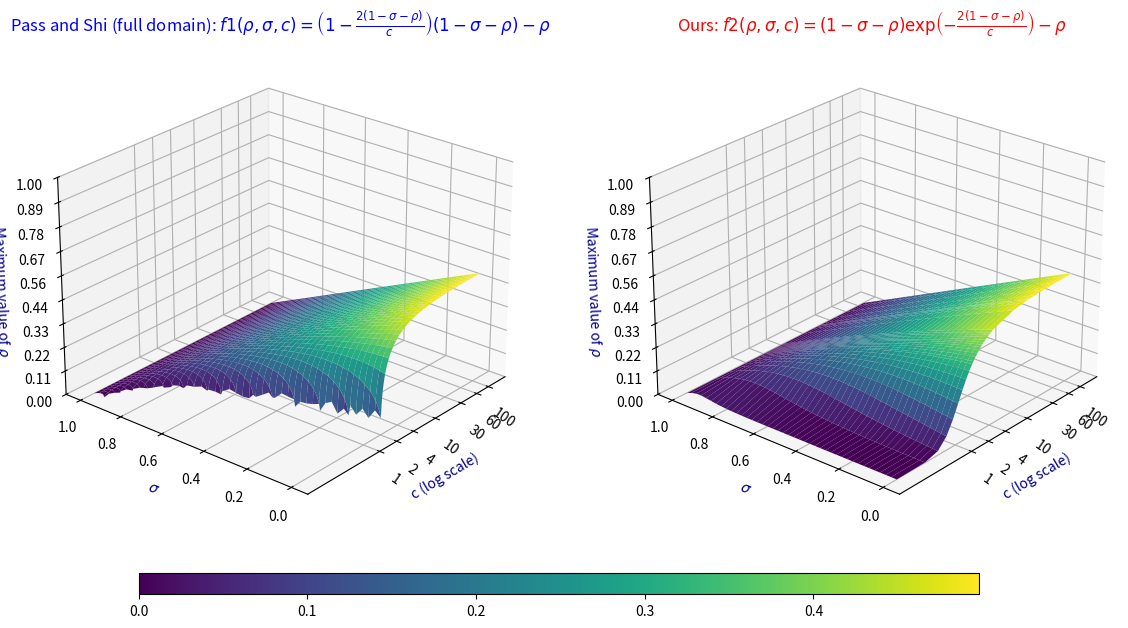

This chart was generated by the following Python code:
import matplotlib.pyplot as plt
import numpy as np
from scipy.optimize import brentq
from mpl_toolkits.mplot3d import Axes3D
from matplotlib import cm
from matplotlib.ticker import LinearLocator

# ===========================
#  EDGE HANDLING TOGGLE
# ===========================
# If True, ignore values too close to the theoretical boundary c = 2(1 - sigma)
# by shifting the boundary outward by a relative margin. If False, plot the full domain.
USE_SMOOTH_EDGE = False
EDGE_MARGIN_REL = 0.10  # relative margin (e.g., 0.03, 0.10, 0.15). Ignored if USE_SMOOTH_EDGE=False.

# --- Base fixed-point functions ---
def f1(x, c, s):
    """Fixed-point equation from Pass & Shi."""
    return (1 - (2 * (1 - s - x)) / c) * (1 - s - x) - x

def f2(x, c, s):
    """Our fixed-point equation (exponential term)."""
    return (1 - s - x) * np.exp(-(2 * (1 - s - x)) / c) - x


# --- Closed-form stable solution for f1 ---
# For f1, y = (c/2) * (1 - sqrt(1 - 2(1 - s)/c)), then rho = 1 - s - y.
def rho_f1_closed_masked(c, s, margin_rel=0.0):
    """
    Return rho(c, s) for Pass & Shi with an optional mask that ignores points
    too close to the theoretical boundary c = 2(1 - s).

    Parameters
    ----------
    c, s : array-like
        Broadcastable arrays of the parameter c and sigma (s).
    margin_rel : float, default 0.0
        Relative outward shift of the boundary. If 0.0, use the exact domain;
        if > 0, ignore (mask out) points with c < (1 + margin_rel) * 2(1 - s).

    Returns
    -------
    rho_masked : ndarray
        Array of rho values with np.nan where the point is masked or invalid.
    c_edge_shift : ndarray
        The shifted boundary curve (same shape as inputs) for reference.
    """
    C, S = np.broadcast_arrays(np.asarray(c, float), np.asarray(s, float))
    rho = np.full_like(C, np.nan, dtype=float)

    # Theoretical boundary and shifted boundary (if margin_rel > 0)
    c_edge = 2.0 * (1.0 - S)
    c_edge_shift = (1.0 + margin_rel) * c_edge

    # Compute only where sufficiently far from the (shifted) boundary
    mask = C >= c_edge_shift
    if not np.any(mask):
        return rho, c_edge_shift  # all NaN; still return the shifted boundary

    sqrt_arg = 1.0 - 2.0 * (1.0 - S[mask]) / C[mask]
    sqrt_arg = np.clip(sqrt_arg, 0.0, None)

    y = 0.5 * C[mask] * (1.0 - np.sqrt(sqrt_arg))
    rho_val = 1.0 - S[mask] - y

    ok = (rho_val >= 0.0) & (rho_val <= 1.0)
    rho_masked = np.full_like(C, np.nan, dtype=float)
    rho_masked[mask] = np.where(ok, rho_val, np.nan)
    return rho_masked, c_edge_shift


# --- c-grid for f2 (heterogeneous coverage across scales) ---
rng = np.random.default_rng(0)
c_values_between_0_and_2 = np.linspace(0.1, 1.9, 10)
c_values_between_2_and_3 = np.linspace(2, 3, 7)
c_values_between_3_and_4 = np.linspace(3.2, 4, 4)
c_values_above_4 = rng.exponential(scale=20, size=10) + 4
c_values_specific = np.array([10, 20, 60, 100])

c_values_all = np.unique(np.concatenate([
    c_values_between_0_and_2,
    c_values_between_2_and_3,
    c_values_between_3_and_4,
    c_values_above_4,
    c_values_specific
]))
c_values_all.sort()

# --- f1: dense regular grid in log(c) and sigma ---
cmin, cmax = c_values_all.min(), c_values_all.max()
c_values_f1_dense = np.geomspace(cmin, cmax, 400)
sigma_values_f1_dense = np.linspace(0.0, 1.0, 201)

# --- f2: moderate grid in sigma (paired with heterogeneous c_values_all) ---
sigma_values_f2 = np.linspace(0.0, 1.0, 201)

# --- brentq bounds (avoid endpoints) ---
eps = 1e-12
lower_bound = 0.0 + eps
upper_bound = 1.0 - eps

def main():
    # --- Compute surfaces ---
    # f1 via closed form (optionally "smoothed" boundary)
    delta_rel = EDGE_MARGIN_REL if USE_SMOOTH_EDGE else 0.0
    C1, S1 = np.meshgrid(c_values_f1_dense, sigma_values_f1_dense)
    rho_values_f1, C1_edge_shift = rho_f1_closed_masked(C1, S1, margin_rel=delta_rel)

    # f2 via numerical root-finding over (c_values_all × sigma_values_f2)
    rho_values_f2 = np.full((len(sigma_values_f2), len(c_values_all)), np.nan)
    for i, c in enumerate(c_values_all):
        for j, s in enumerate(sigma_values_f2):
            try:
                rho_values_f2[j, i] = brentq(f2, lower_bound, upper_bound, args=(c, s))
            except ValueError:
                rho_values_f2[j, i] = np.nan

    # --- transform to log10(c) for plotting ---
    C1_log = np.log10(C1)
    C2_log, S2 = np.meshgrid(np.log10(c_values_all), sigma_values_f2)

    # --- figure with two 3D surfaces ---
    fig, (ax1, ax2) = plt.subplots(1, 2, subplot_kw={"projection": "3d"}, figsize=(14, 7))

    title_suffix = " (smoothed edge)" if USE_SMOOTH_EDGE else " (full domain)"

    # f1 surface
    surf1 = ax1.plot_surface(C1_log, S1, rho_values_f1, cmap=cm.viridis, linewidth=0, antialiased=True)
    ax1.set_title('Pass and Shi' + title_suffix + ': ' + r'$f1(\rho,\sigma,c)=\left(1-\frac{2(1-\sigma-\rho)}{c}\right)(1-\sigma-\rho)-\rho$', color='b')
    ax1.set_xlabel('c (log scale)', color='#00008B')
    ax1.set_ylabel(r'$\sigma$', color='#00008B')
    ax1.set_zlabel('Maximum value of ' + r'$\rho$', color='#00008B')
    ax1.set_zlim(0, 1)
    ax1.zaxis.set_major_locator(LinearLocator(10))
    ax1.zaxis.set_major_formatter('{x:.02f}')
    ax1.view_init(elev=25., azim=-140)

    # Optionally draw the theoretical boundary curve when smoothing is enabled
    if USE_SMOOTH_EDGE:
        sigma_curve = sigma_values_f1_dense
        c_edge_curve = 2.0 * (1.0 - sigma_curve)  # exact boundary
        valid = (c_edge_curve > 0)
        c_edge_curve = c_edge_curve[valid]
        sigma_curve = sigma_curve[valid]
        rho_edge_curve, _ = rho_f1_closed_masked(c_edge_curve, sigma_curve, margin_rel=0.0)
        ax1.plot(np.log10(c_edge_curve), sigma_curve, rho_edge_curve, color='k', linewidth=1.4, label='_nolegend_')

    # f2 surface
    surf2 = ax2.plot_surface(C2_log, S2, rho_values_f2, cmap=cm.viridis, linewidth=0, antialiased=True)
    ax2.set_title('Ours: ' + r'$f2(\rho,\sigma,c)=(1-\sigma-\rho)\exp\!\left(-\frac{2(1-\sigma-\rho)}{c}\right)-\rho$', color='r')
    ax2.set_xlabel('c (log scale)', color='#00008B')
    ax2.set_ylabel(r'$\sigma$', color='#00008B')
    ax2.set_zlabel('Maximum value of ' + r'$\rho$', color='#00008B')
    ax2.set_zlim(0, 1)
    ax2.zaxis.set_major_locator(LinearLocator(10))
    ax2.zaxis.set_major_formatter('{x:.02f}')
    ax2.view_init(elev=25., azim=-140)

    # Shared x-ticks (in linear space) rendered on log10(c) axis
    xticks = [1, 2, 4, 10, 30, 60, 100]
    ax1.set_xticks(np.log10(xticks)); ax1.set_xticklabels(xticks); ax1.tick_params(axis='x', rotation=-35)
    ax2.set_xticks(np.log10(xticks)); ax2.set_xticklabels(xticks); ax2.tick_params(axis='x', rotation=-35)

    # Common colorbar (ignores NaNs)
    combined = np.concatenate((rho_values_f1.ravel(), rho_values_f2.ravel()))
    finite = np.isfinite(combined)
    vmin, vmax = (combined[finite].min(), combined[finite].max()) if finite.any() else (0.0, 1.0)

    fig.subplots_adjust(bottom=0.1)
    cbar_ax = fig.add_axes([0.2, 0.05, 0.6, 0.03])
    mappable = cm.ScalarMappable(cmap=cm.viridis)
    mappable.set_clim(vmin, vmax)
    fig.colorbar(mappable, cax=cbar_ax, orientation='horizontal')

    plt.show()


if __name__ == "__main__":
    main()
